The GitHub repository TylerLababidi/ASaAI contains a labelled image folder "data3" with 4 categories: mild demented, moderate demented, non demented, very mild demented. Examples follow, each with its label.

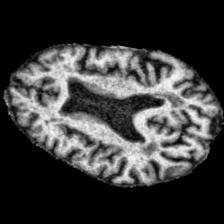
Label: mild demented

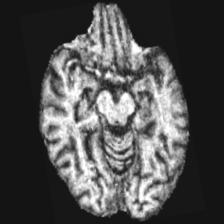
Label: mild demented

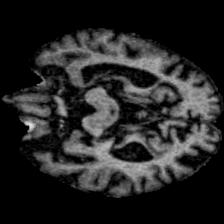
Label: moderate demented

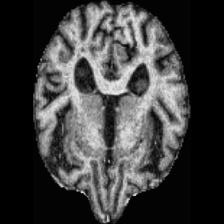
Label: non demented

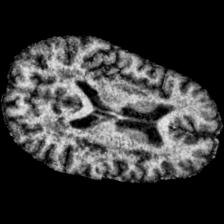
Label: very mild demented

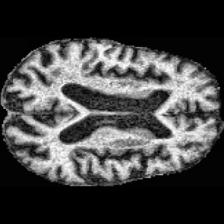
Label: moderate demented
